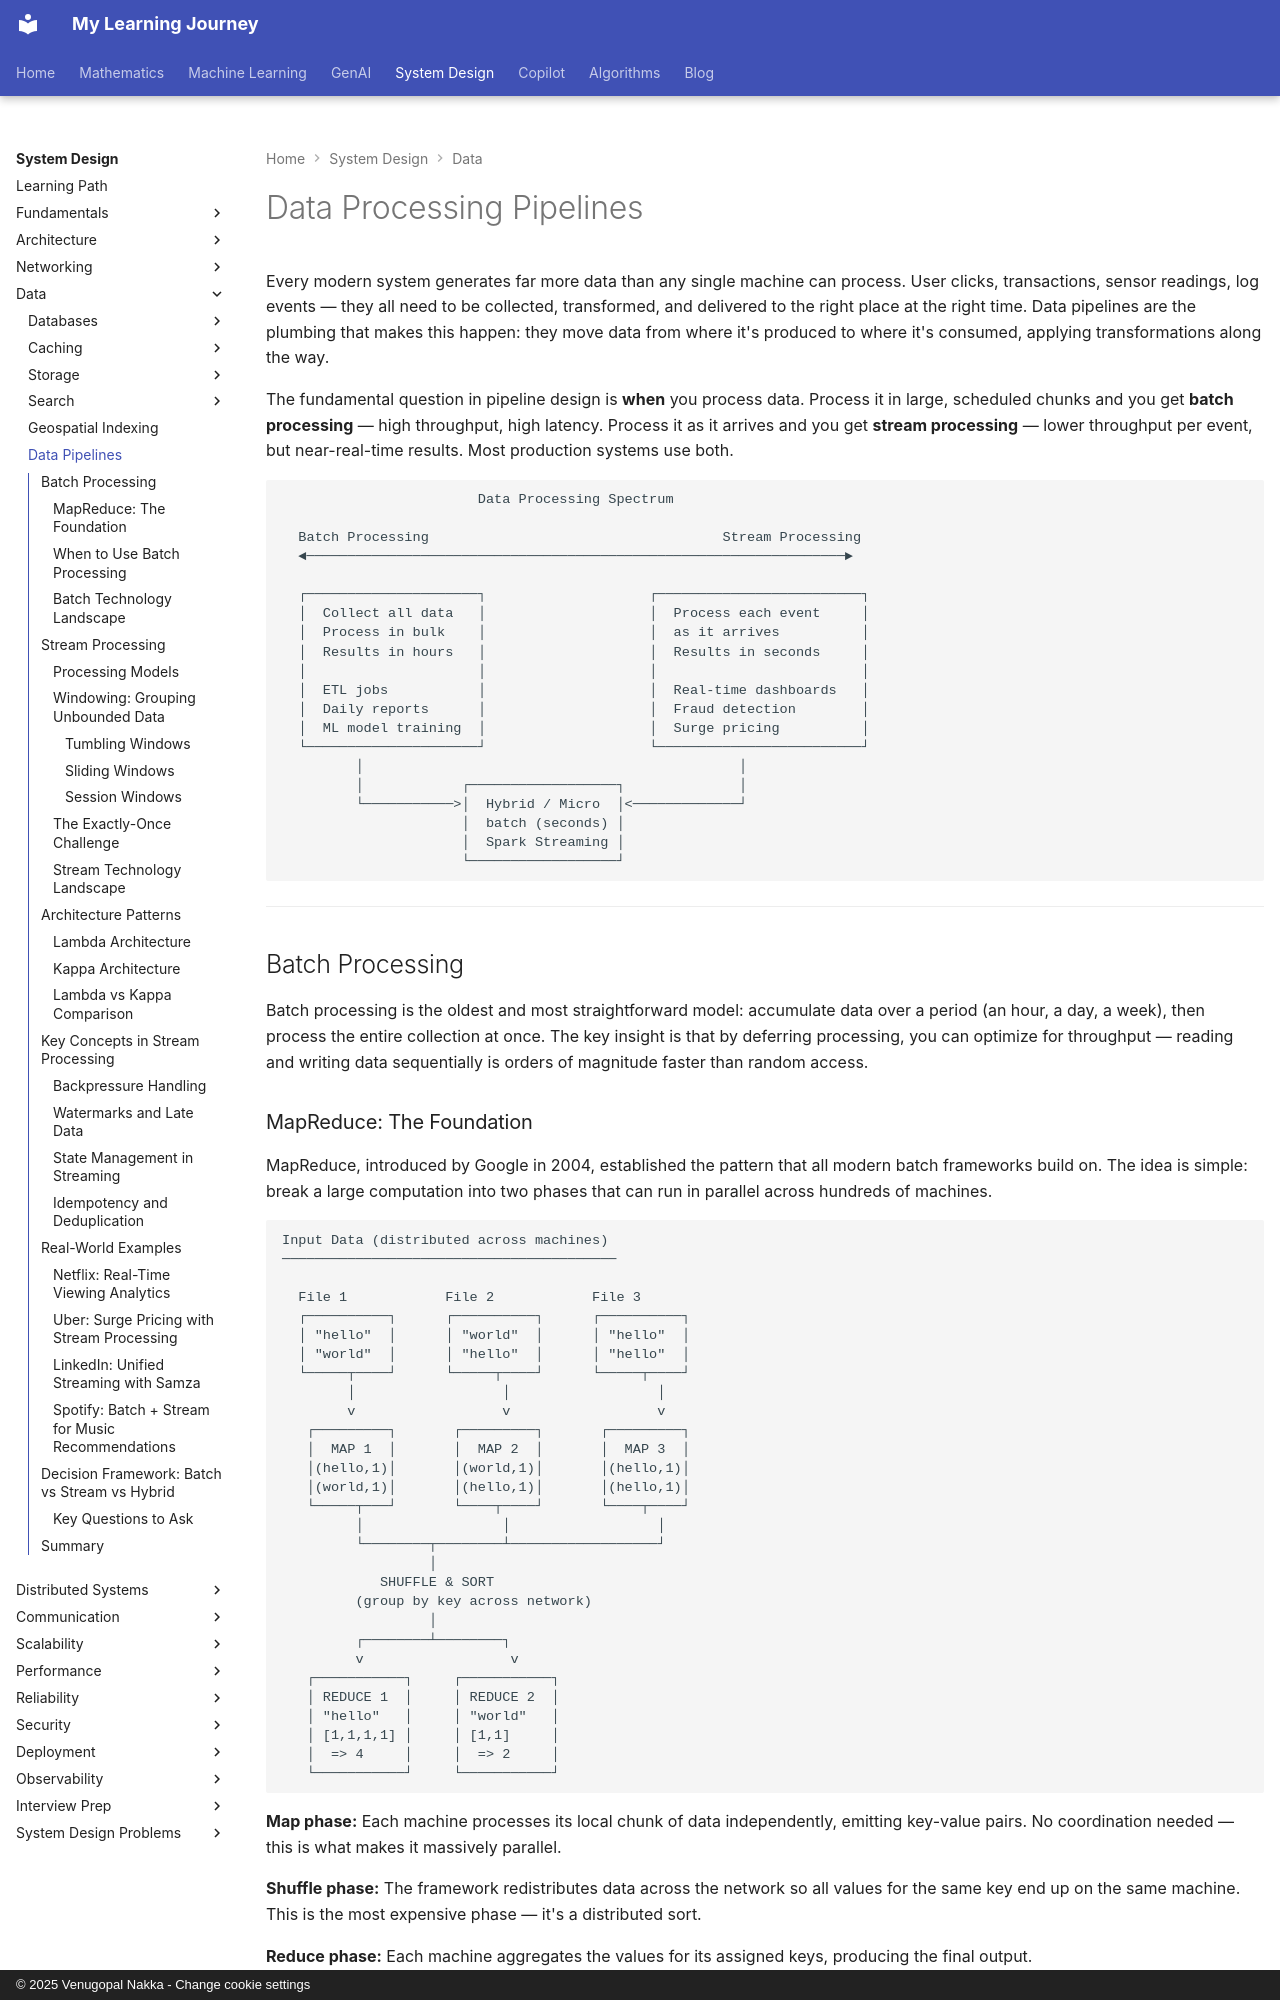

repository: nvgr-GenAI/my-learning · page: system-design/data/data-pipelines/index.html · generator: mkdocs · copyright: © 2025 Venugopal Nakka - Change cookie settings

# Data Processing Pipelines

Every modern system generates far more data than any single machine can process. User clicks, transactions, sensor readings, log events — they all need to be collected, transformed, and delivered to the right place at the right time. Data pipelines are the plumbing that makes this happen: they move data from where it's produced to where it's consumed, applying transformations along the way.

The fundamental question in pipeline design is **when** you process data. Process it in large, scheduled chunks and you get **batch processing** — high throughput, high latency. Process it as it arrives and you get **stream processing** — lower throughput per event, but near-real-time results. Most production systems use both.

```
                        Data Processing Spectrum

  Batch Processing                                    Stream Processing
  ◄──────────────────────────────────────────────────────────────────►

  ┌─────────────────────┐                    ┌─────────────────────────┐
  │  Collect all data   │                    │  Process each event     │
  │  Process in bulk    │                    │  as it arrives          │
  │  Results in hours   │                    │  Results in seconds     │
  │                     │                    │                         │
  │  ETL jobs           │                    │  Real-time dashboards   │
  │  Daily reports      │                    │  Fraud detection        │
  │  ML model training  │                    │  Surge pricing          │
  └─────────────────────┘                    └─────────────────────────┘
         │                                              │
         │            ┌──────────────────┐              │
         └───────────>│  Hybrid / Micro  │<─────────────┘
                      │  batch (seconds) │
                      │  Spark Streaming │
                      └──────────────────┘
```

---

## Batch Processing

Batch processing is the oldest and most straightforward model: accumulate data over a period (an hour, a day, a week), then process the entire collection at once. The key insight is that by deferring processing, you can optimize for throughput — reading and writing data sequentially is orders of magnitude faster than random access.
